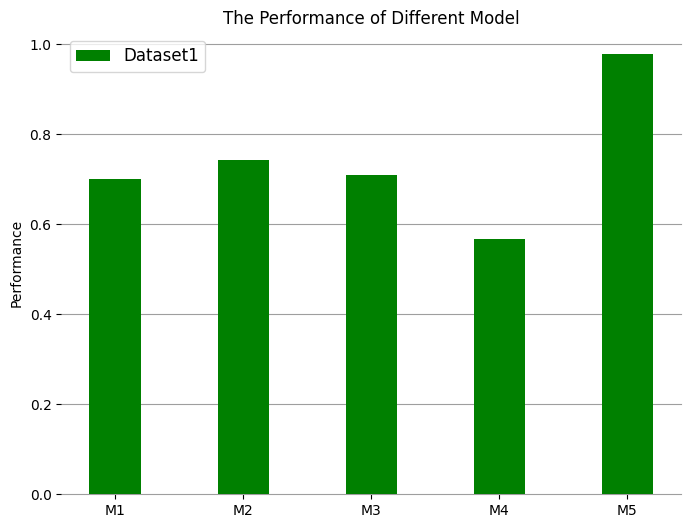

Reproduce this figure in Python. (Note: this script raises an exception after producing the figure.)
import matplotlib.pyplot as plt
import numpy as np

# Horizontal bar chart
# bar()用来画垂直柱状图，barh()画水平柱状图

# Fixing random state for reproducibility
np.random.seed(19680801)


plt.rcdefaults()
# fig, ax = plt.subplots()
fig = plt.figure(figsize=(8, 6))
ax = plt.axes()
# 取消边框
ax.spines[:].set_visible(False)
ax.set_axisbelow(True)
ax.grid(True, axis='y', color='#9E9E9E', clip_on=False)

# Example data
models = ('M1', 'M2', 'M3', 'M4', 'M5')
x_pos = np.arange(len(models))
performance = np.random.rand(len(models))
print("***x_pos-ModelSeq***", x_pos)
print("***height-Performance***", performance)

# 误差线: yerr=error 添加误差线; ecolor='red' 误差线颜色; capsize=5 两端线段长短
# error = 0.1 * np.random.rand(len(models))

# x:横坐标序列, height:横坐标对应的纵坐标序列（高度)
# alpha=0.5 透明度; width=0.5 每个条形的宽度;
# color='yellow' 填充前景色; edgecolor='red' 边框颜色; linewidth=3 边框宽度
ax.bar(x_pos, performance, width=0.4, color="green", align='center', label="Dataset1", zorder=10)
ax.set_xticks(x_pos, labels=models)

# ax.set_yticks([0.6, 0.7, 0.8, 0.9, 1.0])
# ax.axhline(0.85, color='red', lw=1.5)

# ax.invert_yaxis()  # labels read top-to-bottom
ax.set_ylabel('Performance')
ax.set_title('The Performance of Different Model')
ax.legend(loc=2, prop={'size': 12})         # 显示图例
plt.savefig(f"output/result_1.png")
# plt.show()